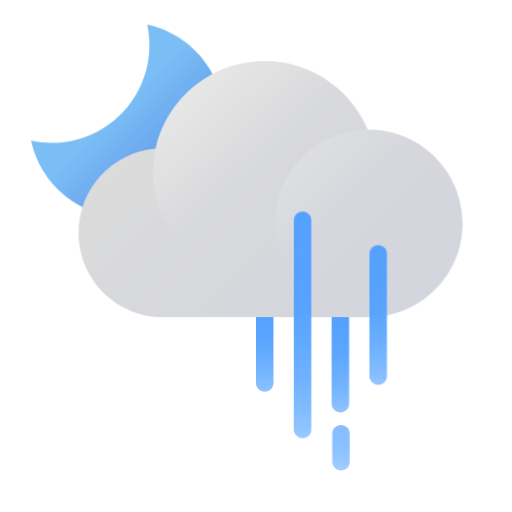
t = 0.00 s
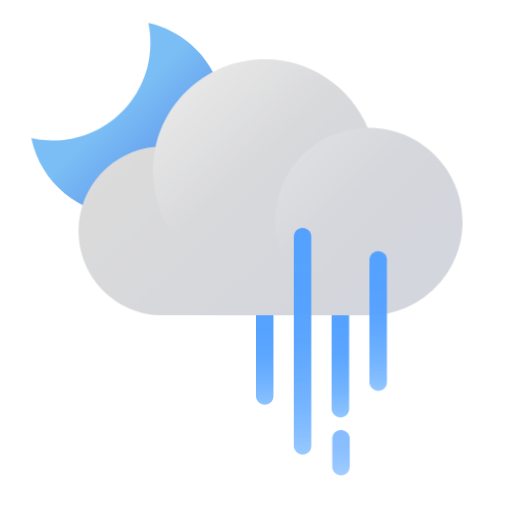
t = 0.36 s
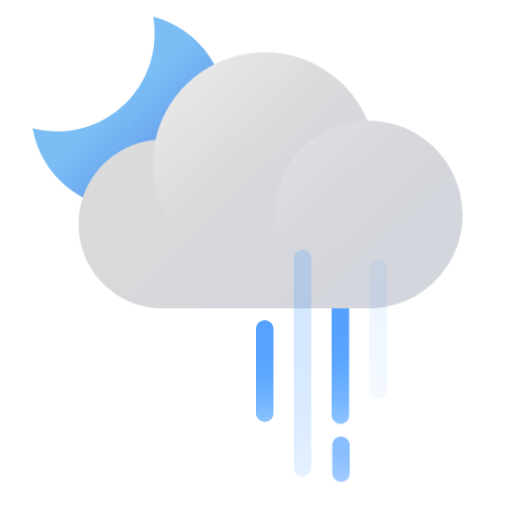
t = 0.84 s
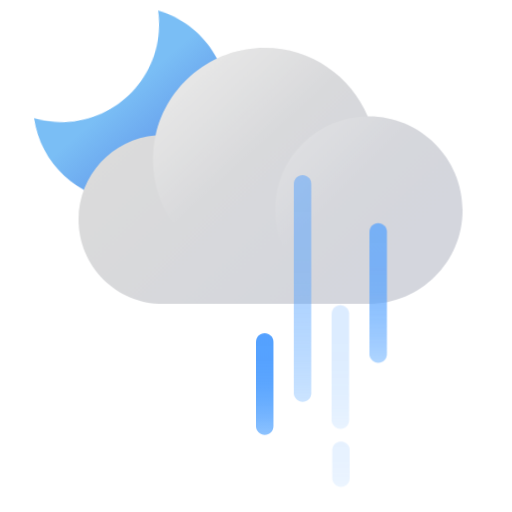
t = 1.20 s
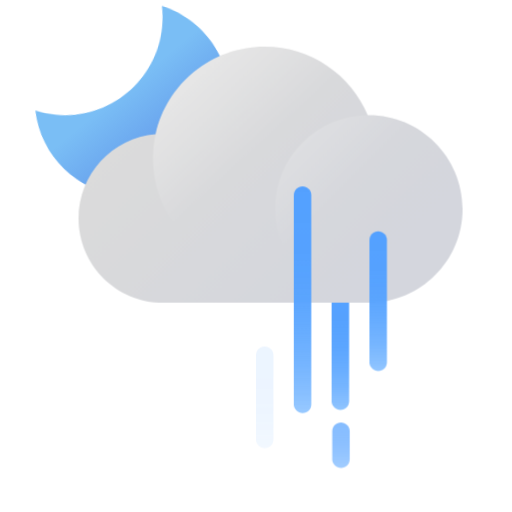
t = 1.57 s
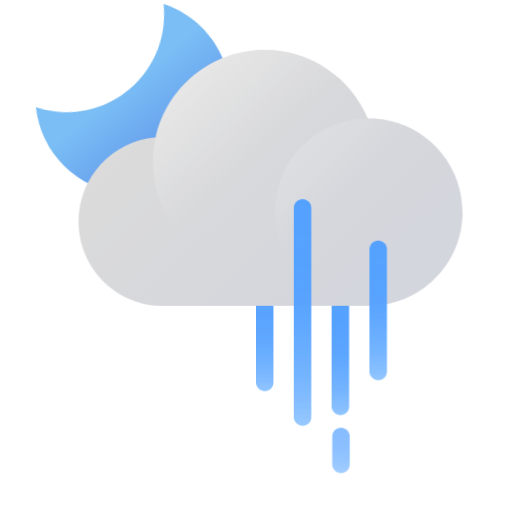
t = 1.99 s

The animated SVG that drew these frames (rendered in a browser with its animation timeline set to each time). Animation: 14 CSS @keyframes rules; one cycle of 2.40 s, repeats indefinitely.

<?xml version="1.0" encoding="UTF-8"?>
<svg width="176px" height="176px" viewBox="0 0 176 176" version="1.1" xmlns="http://www.w3.org/2000/svg" xmlns:xlink="http://www.w3.org/1999/xlink">
    <title>날씨아이콘_흐려져비_밤</title>
    <defs>
        <linearGradient x1="89.982372%" y1="89.9527926%" x2="45.0444802%" y2="45.0173192%" id="linearGradient-1">
            <stop stop-color="#5686E6" offset="0%"></stop>
            <stop stop-color="#7ABEF5" offset="100%"></stop>
        </linearGradient>
        <linearGradient x1="50%" y1="110.344828%" x2="50%" y2="-10.3448276%" id="linearGradient-2">
            <stop stop-color="#61ADFF" stop-opacity="0.6" offset="0%"></stop>
            <stop stop-color="#61ADFF" stop-opacity="0.6" offset="0%"></stop>
            <stop stop-color="#5DA9FF" stop-opacity="0.73" offset="11%"></stop>
            <stop stop-color="#5AA6FF" stop-opacity="0.83" offset="23%"></stop>
            <stop stop-color="#57A4FF" stop-opacity="0.9" offset="36%"></stop>
            <stop stop-color="#55A2FF" stop-opacity="0.96" offset="50%"></stop>
            <stop stop-color="#54A1FF" stop-opacity="0.99" offset="68%"></stop>
            <stop stop-color="#54A1FF" offset="100%"></stop>
        </linearGradient>
        <linearGradient x1="50%" y1="108.221431%" x2="50%" y2="-8.22143053%" id="linearGradient-3">
            <stop stop-color="#61ADFF" stop-opacity="0.6" offset="0%"></stop>
            <stop stop-color="#61ADFF" stop-opacity="0.6" offset="0%"></stop>
            <stop stop-color="#5DA9FF" stop-opacity="0.73" offset="11%"></stop>
            <stop stop-color="#5AA6FF" stop-opacity="0.83" offset="23%"></stop>
            <stop stop-color="#57A4FF" stop-opacity="0.9" offset="36%"></stop>
            <stop stop-color="#55A2FF" stop-opacity="0.96" offset="50%"></stop>
            <stop stop-color="#54A1FF" stop-opacity="0.99" offset="68%"></stop>
            <stop stop-color="#54A1FF" offset="100%"></stop>
        </linearGradient>
        <linearGradient x1="50%" y1="131.152648%" x2="50%" y2="-31.152648%" id="linearGradient-4">
            <stop stop-color="#61ADFF" stop-opacity="0.6" offset="0%"></stop>
            <stop stop-color="#61ADFF" stop-opacity="0.6" offset="0%"></stop>
            <stop stop-color="#5DA9FF" stop-opacity="0.73" offset="11%"></stop>
            <stop stop-color="#5AA6FF" stop-opacity="0.83" offset="23%"></stop>
            <stop stop-color="#57A4FF" stop-opacity="0.9" offset="36%"></stop>
            <stop stop-color="#55A2FF" stop-opacity="0.96" offset="50%"></stop>
            <stop stop-color="#54A1FF" stop-opacity="0.99" offset="68%"></stop>
            <stop stop-color="#54A1FF" offset="100%"></stop>
        </linearGradient>
        <linearGradient x1="18.2949026%" y1="30.0520222%" x2="84.1423948%" y2="76.0227652%" id="linearGradient-5">
            <stop stop-color="#DBDBDB" offset="0%"></stop>
            <stop stop-color="#D4D6DD" offset="100%"></stop>
        </linearGradient>
        <linearGradient x1="29.1981255%" y1="1.58812809%" x2="59.6003645%" y2="34.9386146%" id="linearGradient-6">
            <stop stop-color="#FFFFFF" stop-opacity="0.55" offset="0%"></stop>
            <stop stop-color="#FFFFFF" stop-opacity="0" offset="100%"></stop>
        </linearGradient>
        <linearGradient x1="7.16501241%" y1="7.18052109%" x2="39.4230769%" y2="39.4385856%" id="linearGradient-7">
            <stop stop-color="#FFFFFF" stop-opacity="0.5" offset="0%"></stop>
            <stop stop-color="#FFFFFF" stop-opacity="0" offset="100%"></stop>
        </linearGradient>
        <linearGradient x1="50%" y1="107.142857%" x2="50%" y2="-7.14285714%" id="linearGradient-8">
            <stop stop-color="#61ADFF" stop-opacity="0.6" offset="0%"></stop>
            <stop stop-color="#61ADFF" stop-opacity="0.6" offset="0%"></stop>
            <stop stop-color="#5DA9FF" stop-opacity="0.73" offset="11%"></stop>
            <stop stop-color="#5AA6FF" stop-opacity="0.83" offset="23%"></stop>
            <stop stop-color="#57A4FF" stop-opacity="0.9" offset="36%"></stop>
            <stop stop-color="#55A2FF" stop-opacity="0.96" offset="50%"></stop>
            <stop stop-color="#54A1FF" stop-opacity="0.99" offset="68%"></stop>
            <stop stop-color="#54A1FF" offset="100%"></stop>
        </linearGradient>
        <linearGradient x1="50%" y1="104.170142%" x2="50%" y2="-4.17014178%" id="linearGradient-9">
            <stop stop-color="#61ADFF" stop-opacity="0.6" offset="0%"></stop>
            <stop stop-color="#61ADFF" stop-opacity="0.6" offset="0%"></stop>
            <stop stop-color="#5DA9FF" stop-opacity="0.73" offset="11%"></stop>
            <stop stop-color="#5AA6FF" stop-opacity="0.83" offset="23%"></stop>
            <stop stop-color="#57A4FF" stop-opacity="0.9" offset="36%"></stop>
            <stop stop-color="#55A2FF" stop-opacity="0.96" offset="50%"></stop>
            <stop stop-color="#54A1FF" stop-opacity="0.99" offset="68%"></stop>
            <stop stop-color="#54A1FF" offset="100%"></stop>
        </linearGradient>
    </defs>
    <style type="text/css">
        <![CDATA[
        #moon-wrap {
        -webkit-animation: moon-wrap-anim 2s cubic-bezier(0.445, 0.05, 0.55, 0.95) alternate infinite;
        animation: moon-wrap-anim 2s cubic-bezier(0.445, 0.05, 0.55, 0.95) alternate infinite;
        }
        @-webkit-keyframes moon-wrap-anim {
        0% { -webkit-transform: translate(0, 0px); }
        100% { -webkit-transform: translate(0, -6px); }
        }
        @keyframes moon-wrap-anim {
        0% { transform: translate(0, 0px); }
        100% { transform: translate(0, -6px); }
        }
        #moon {
        -webkit-transform-origin: 30.5% 30.5%; -webkit-animation: moon-anim 2s cubic-bezier(0.445, 0.05, 0.55, 0.95) alternate infinite;
        transform-origin: 30.5% 30.5%; animation: moon-anim 2s cubic-bezier(0.445, 0.05, 0.55, 0.95) alternate infinite;
        }
        @-webkit-keyframes moon-anim {
        0% { -webkit-transform: rotate(0deg); }
        100% { -webkit-transform: rotate(6deg); }
        }
        @keyframes moon-anim {
        0% { transform: rotate(0deg); }
        100% { transform: rotate(6deg); }
        }
        #cloud {
        -webkit-animation: cloud-anim 1.5s cubic-bezier(0.445, 0.05, 0.55, 0.95) alternate infinite;
        animation: cloud-anim 1.5s cubic-bezier(0.445, 0.05, 0.55, 0.95) alternate infinite;
        }
        @-webkit-keyframes cloud-anim {
        0% { -webkit-transform: translate(0, 0px); }
        100% { -webkit-transform: translate(0, -5px); }
        }
        @keyframes cloud-anim {
        0% { transform: translate(0, 0px); }
        100% { transform: translate(0, -5px); }
        }
        #rain-line-0 {
        -webkit-animation: rain-line-anim-0 2s linear infinite;
        animation: rain-line-anim-0 2s linear infinite;
        }
        @-webkit-keyframes rain-line-anim-0 {
        0% { -webkit-transform: translate(0px, 0px); opacity: 1; }
        60% { opacity: 1; }
        80.9% { -webkit-transform: translate(0px, 20px); opacity: 0; }
        81% { -webkit-transform: translate(0px, -10px); opacity: 0; }
        100% { -webkit-transform: translate(0px, 0px); opacity: 1; }
        }
        @keyframes rain-line-anim-0 {
        0% { transform: translate(0px, 0px); opacity: 1; }
        60% { opacity: 1; }
        80.9% { transform: translate(0px, 20px); opacity: 0; }
        81% { transform: translate(0px, -10px); opacity: 0; }
        100% { transform: translate(0px, 0px); opacity: 1; }
        }
        #rain-line-1 {
        -webkit-animation: rain-line-anim-1 2.4s linear infinite;
        animation: rain-line-anim-1 2.4s linear infinite;
        }
        @-webkit-keyframes rain-line-anim-1 {
        0% { -webkit-transform: translate(0px, 0px); opacity: 1; }
        20% { opacity: 1; }
        39.9% { -webkit-transform: translate(0px, 15px); opacity: 0; }
        40% { -webkit-transform: translate(0px, -15px); opacity: 0; }
        60% { opacity: 1; }
        100% { -webkit-transform: translate(0px, 0px); opacity: 1; }
        }
        @keyframes rain-line-anim-1 {
        0% { transform: translate(0px, 0px); opacity: 1; }
        20% { opacity: 1; }
        39.9% { transform: translate(0px, 15px); opacity: 0; }
        40% { transform: translate(0px, -15px); opacity: 0; }
        60% { opacity: 1; }
        100% { transform: translate(0px, 0px); opacity: 1; }
        }
        #rain-line-2 {
        -webkit-animation: rain-line-anim-2 1.8s linear infinite;
        animation: rain-line-anim-2 1.8s linear infinite;
        }
        @-webkit-keyframes rain-line-anim-2 {
        0% { -webkit-transform: translate(0px, 0px); opacity: 1; }
        50% { opacity: 1; }
        70.9% { -webkit-transform: translate(0px, 6px); opacity: 0; }
        71% { -webkit-transform: translate(0px, -2px); opacity: 0; }
        85% { opacity: 1; }
        100% { -webkit-transform: translate(0px, 0px); opacity: 1; }
        }
        @keyframes rain-line-anim-2 {
        0% { transform: translate(0px, 0px); opacity: 1; }
        50% { opacity: 1; }
        70.9% { transform: translate(0px, 6px); opacity: 0; }
        71% { transform: translate(0px, -2px); opacity: 0; }
        85% { opacity: 1; }
        100% { transform: translate(0px, 0px); opacity: 1; }
        }
        #rain-line-3 {
        -webkit-animation: rain-line-anim-3 2.2s linear infinite;
        animation: rain-line-anim-3 2.2s linear infinite;
        }
        @-webkit-keyframes rain-line-anim-3 {
        0% { -webkit-transform: translate(0px, 0px); opacity: 1; }
        20% { opacity: 1; }
        39.9% { -webkit-transform: translate(0px, 5px); opacity: 0; }
        40% { -webkit-transform: translate(0px, -10px); opacity: 0; }
        60% { opacity: 1; }
        100% { -webkit-transform: translate(0px, 0px); opacity: 1; }
        }
        @keyframes rain-line-anim-3 {
        0% { transform: translate(0px, 0px); opacity: 1; }
        20% { opacity: 1; }
        39.9% { transform: translate(0px, 5px); opacity: 0; }
        40% { transform: translate(0px, -10px); opacity: 0; }
        60% { opacity: 1; }
        100% { transform: translate(0px, 0px); opacity: 1; }
        }
        ]]>
    </style>
    <g id="날씨아이콘_흐려져비_밤" stroke="none" stroke-width="1" fill="none" fill-rule="evenodd">
        <g id="아이콘" transform="translate(10.000000, 8.000000)" fill-rule="nonzero">
            <g id="moon-wrap">
              <path id="moon" d="M7.76,41.11 C26.3073402,41.1100008 41.3444783,26.0773394 41.35,7.53 C41.3472797,5.13987484 41.092538,2.7566988 40.59,0.42 C56.9165373,3.96223789 68.1561001,18.9677017 66.9645465,35.6315388 C65.7729929,52.295376 52.5127559,65.5489729 35.848324,66.7321798 C19.1838921,67.9153867 4.18405987,56.6683094 0.65,40.34 C2.98634126,40.8458994 5.36952126,41.1039935 7.76,41.11 Z" fill="url(#linearGradient-1)"></path>
            </g>
            <path id="rain-line-0" d="M81,91.66 C82.5976809,91.66 83.9036609,92.90892 83.9949073,94.4837272 L84,94.66 L84,123.66 C84,125.316854 82.6568542,126.66 81,126.66 C79.4023191,126.66 78.0963391,125.41108 78.0050927,123.836273 L78,123.66 L78,94.66 C78,93.0031458 79.3431458,91.66 81,91.66 Z" fill="url(#linearGradient-2)"></path>
            <g id="rain-line-2">
              <path d="M107,91.29 C108.597681,91.29 109.903661,92.53892 109.994907,94.1137272 L110,94.29 L110,130.78 C110,132.436854 108.656854,133.78 107,133.78 C105.402319,133.78 104.096339,132.53108 104.005093,130.956273 L104,130.78 L104,94.29 C104,92.6331458 105.343146,91.29 107,91.29 Z" id="Path" fill="url(#linearGradient-3)"></path>
              <path d="M107.2,138.12 C108.797681,138.12 110.103661,139.36892 110.194907,140.943727 L110.2,141.12 L110.2,150.75 C110.2,152.406854 108.856854,153.75 107.2,153.75 C105.602319,153.75 104.296339,152.50108 104.205093,150.926273 L104.2,150.75 L104.2,141.12 C104.2,139.463146 105.543146,138.12 107.2,138.12 Z" id="Path" fill-opacity="0.7" fill="url(#linearGradient-4)"></path>
            </g>
            <g id="cloud">
              <path d="M81,13 C96.9341099,13 110.602062,22.702577 116.418069,36.521945 L116.78,36.52 C134.58566,36.52 149.02,50.9543397 149.02,68.76 C149.02,86.5656603 134.58566,101 116.78,101 C116.476868,101 116.174713,100.995816 115.87359,100.987504 L115.88,101 L46.0000004,101 C29.9837424,101 17.0000004,88.0162576 17.0000004,72 C17.0000004,56.8291964 28.6491699,44.3792018 43.4904525,43.1070735 C47.284038,25.8857271 62.6372076,13 81,13 Z" id="Combined-Shape" fill="url(#linearGradient-5)"></path>
              <path d="M119.41,51.41 C119.41,72.6232572 102.213257,89.82 81,89.82 C59.7867428,89.82 42.59,72.6232572 42.59,51.41 C42.59,30.1967428 59.7867428,13 81,13 C102.213257,13 119.41,30.1967428 119.41,51.41 Z" id="Path" fill="url(#linearGradient-6)" opacity="0.6"></path>
              <circle id="Oval" fill="url(#linearGradient-7)" opacity="0.4" cx="116.78" cy="68.76" r="32.24"></circle>
            </g>
            <path id="rain-line-3" d="M120,76.27 C121.597681,76.27 122.903661,77.51892 122.994907,79.0937272 L123,79.27 L123,121.27 C123,122.926854 121.656854,124.27 120,124.27 C118.402319,124.27 117.096339,123.02108 117.005093,121.446273 L117,121.27 L117,79.27 C117,77.6131458 118.343146,76.27 120,76.27 Z" fill="url(#linearGradient-8)"></path>
            <path id="rain-line-1" d="M94,64.66 C95.5976809,64.66 96.9036609,65.90892 96.9949073,67.4837272 L97,67.66 L97,139.6 C97,141.256854 95.6568542,142.6 94,142.6 C92.4023191,142.6 91.0963391,141.35108 91.0050927,139.776273 L91,139.6 L91,67.66 C91,66.0031458 92.3431458,64.66 94,64.66 Z" fill="url(#linearGradient-9)"></path>
        </g>
    </g>
</svg>
